Photos from the image-classification dataset "data" in the GitHub repository Floozutter/nhs-edd-2019. Its 3 classes are: bottles, cans, waste.

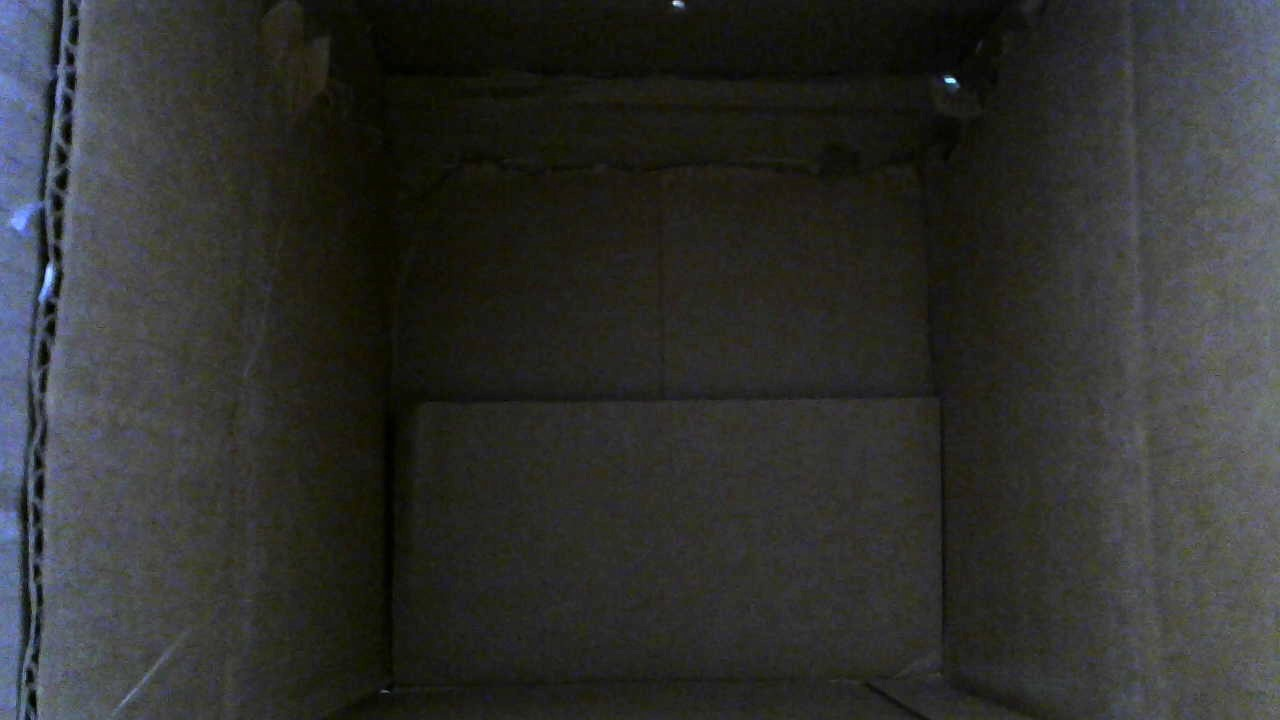
Label: waste

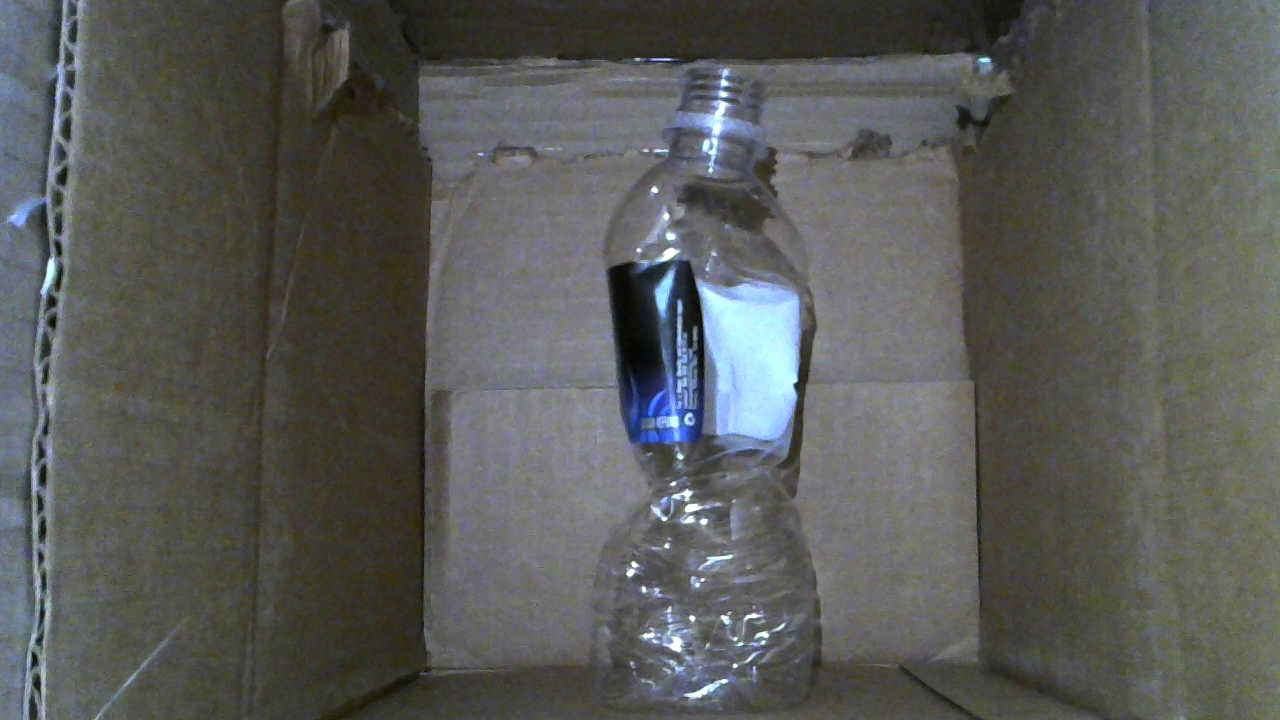
Label: bottles

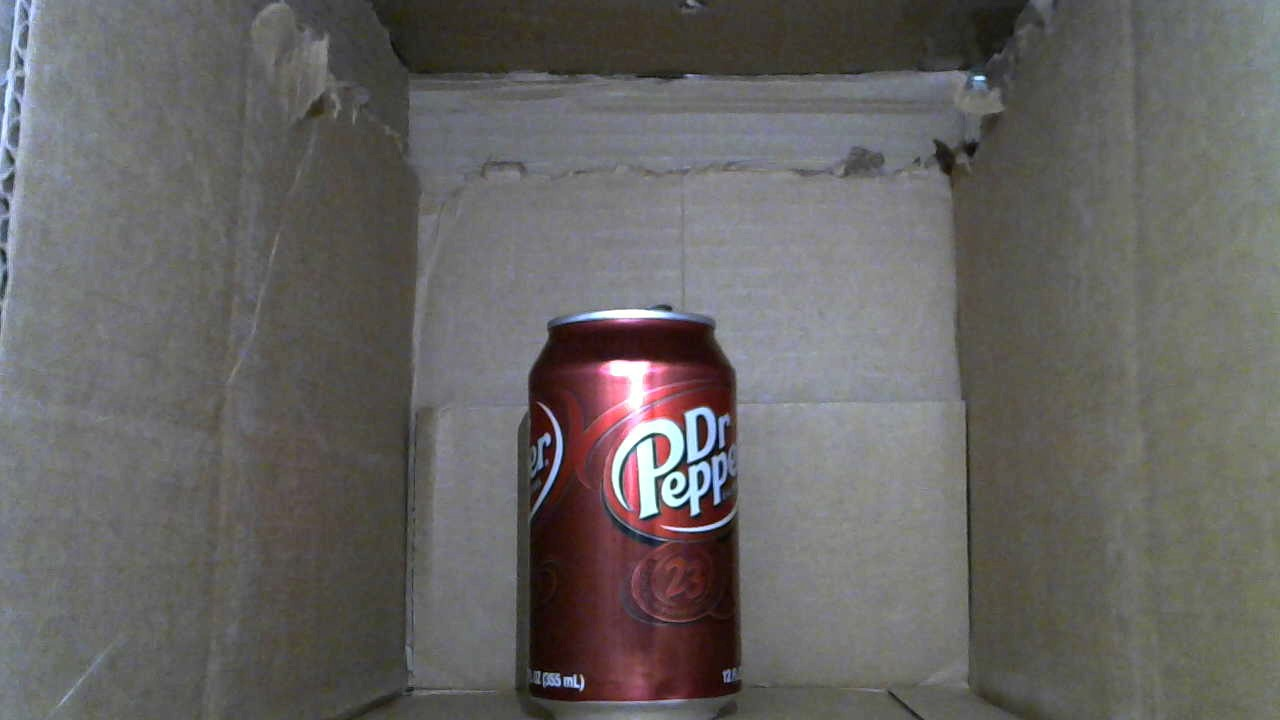
Label: cans

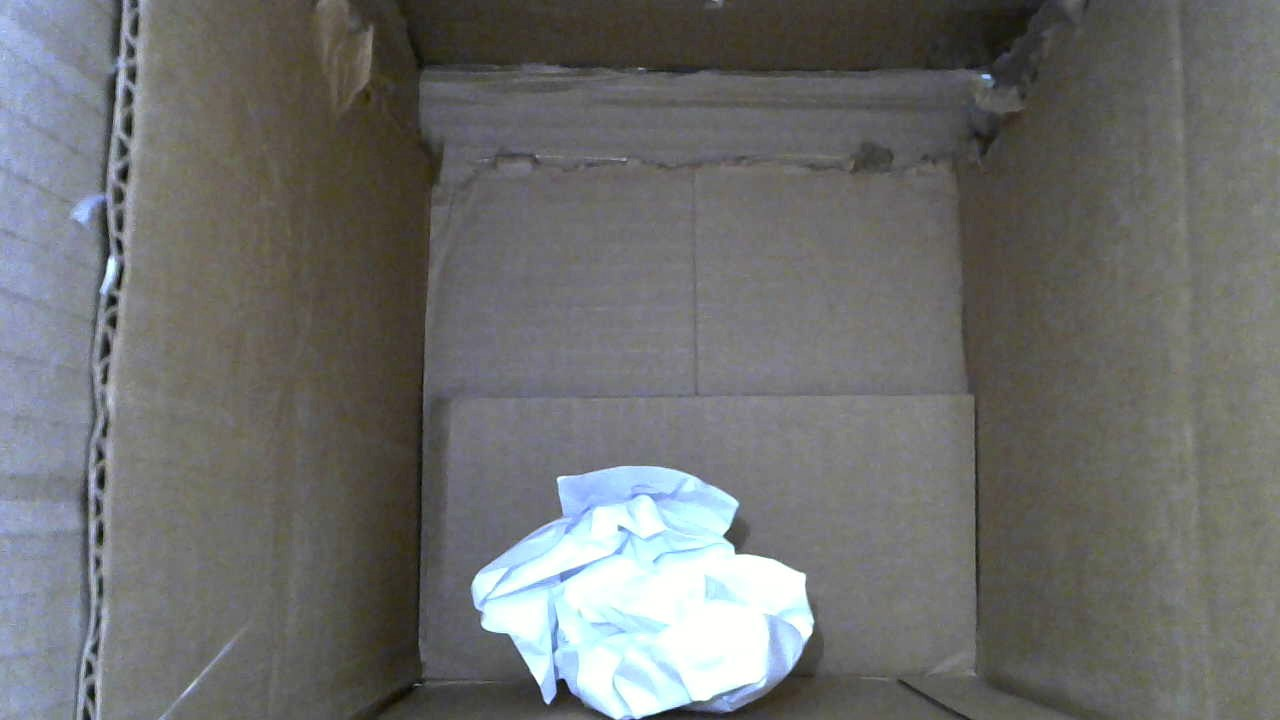
Label: waste

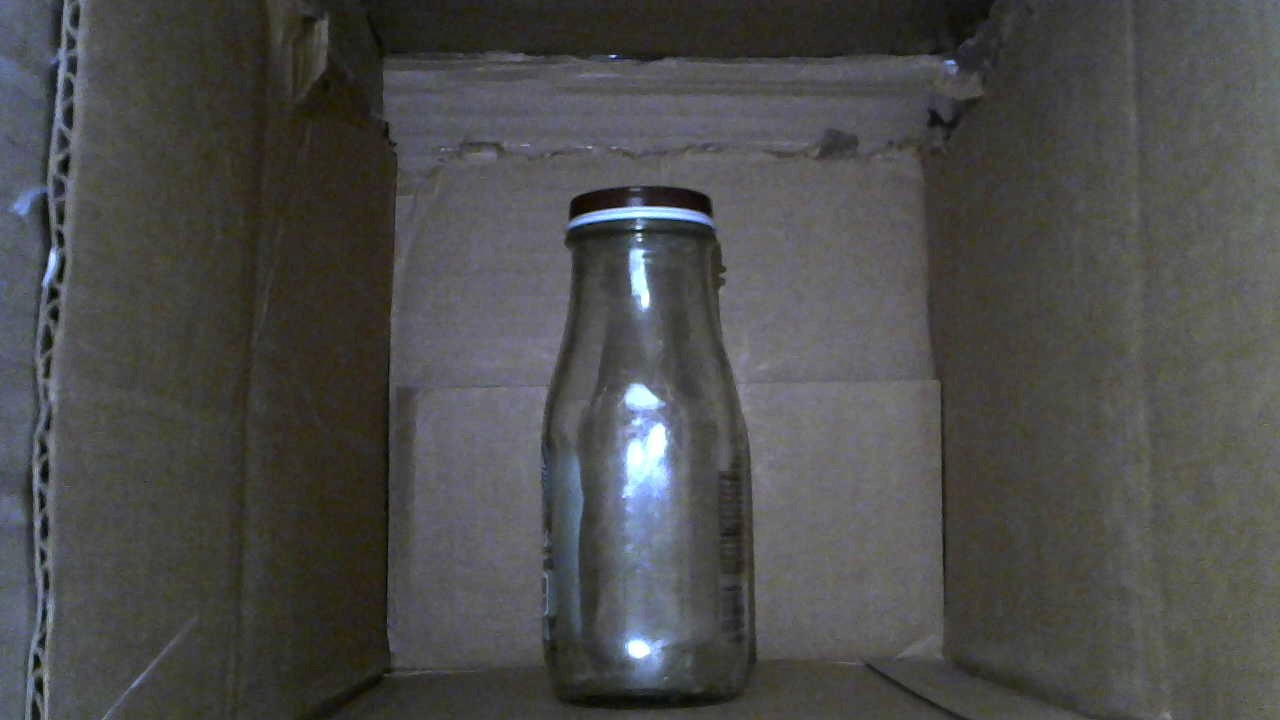
Label: bottles

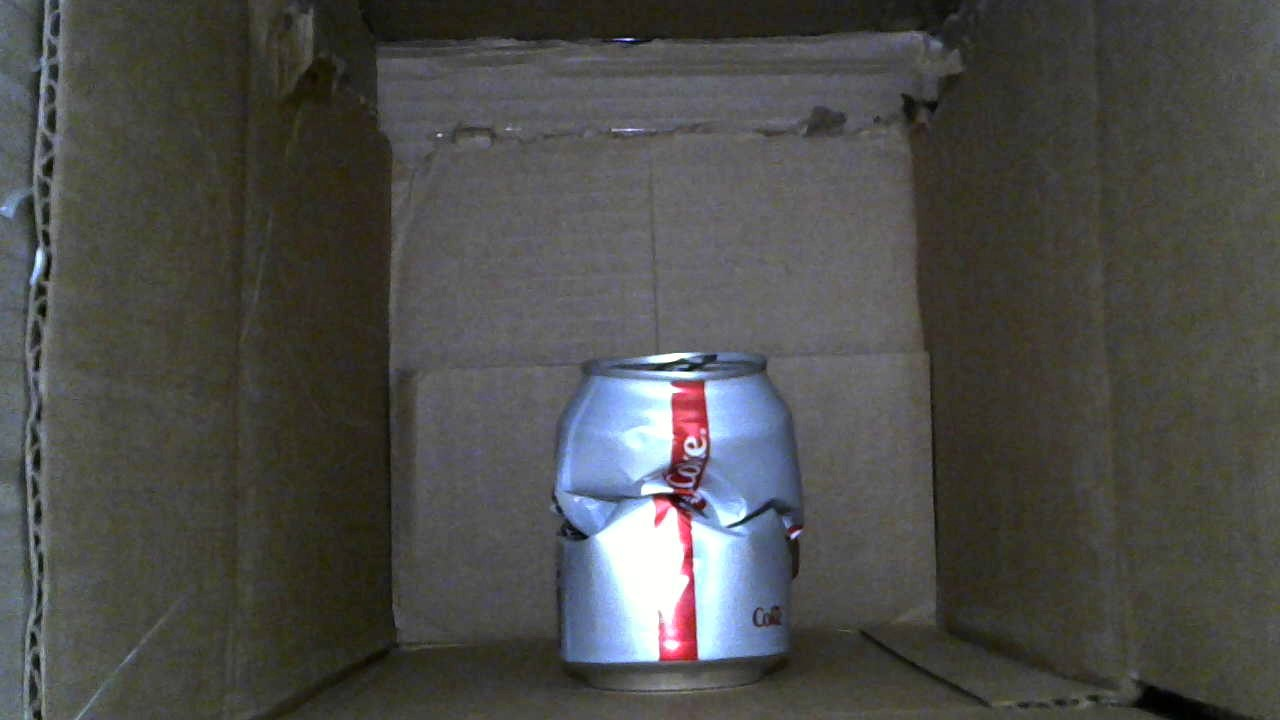
Label: cans
